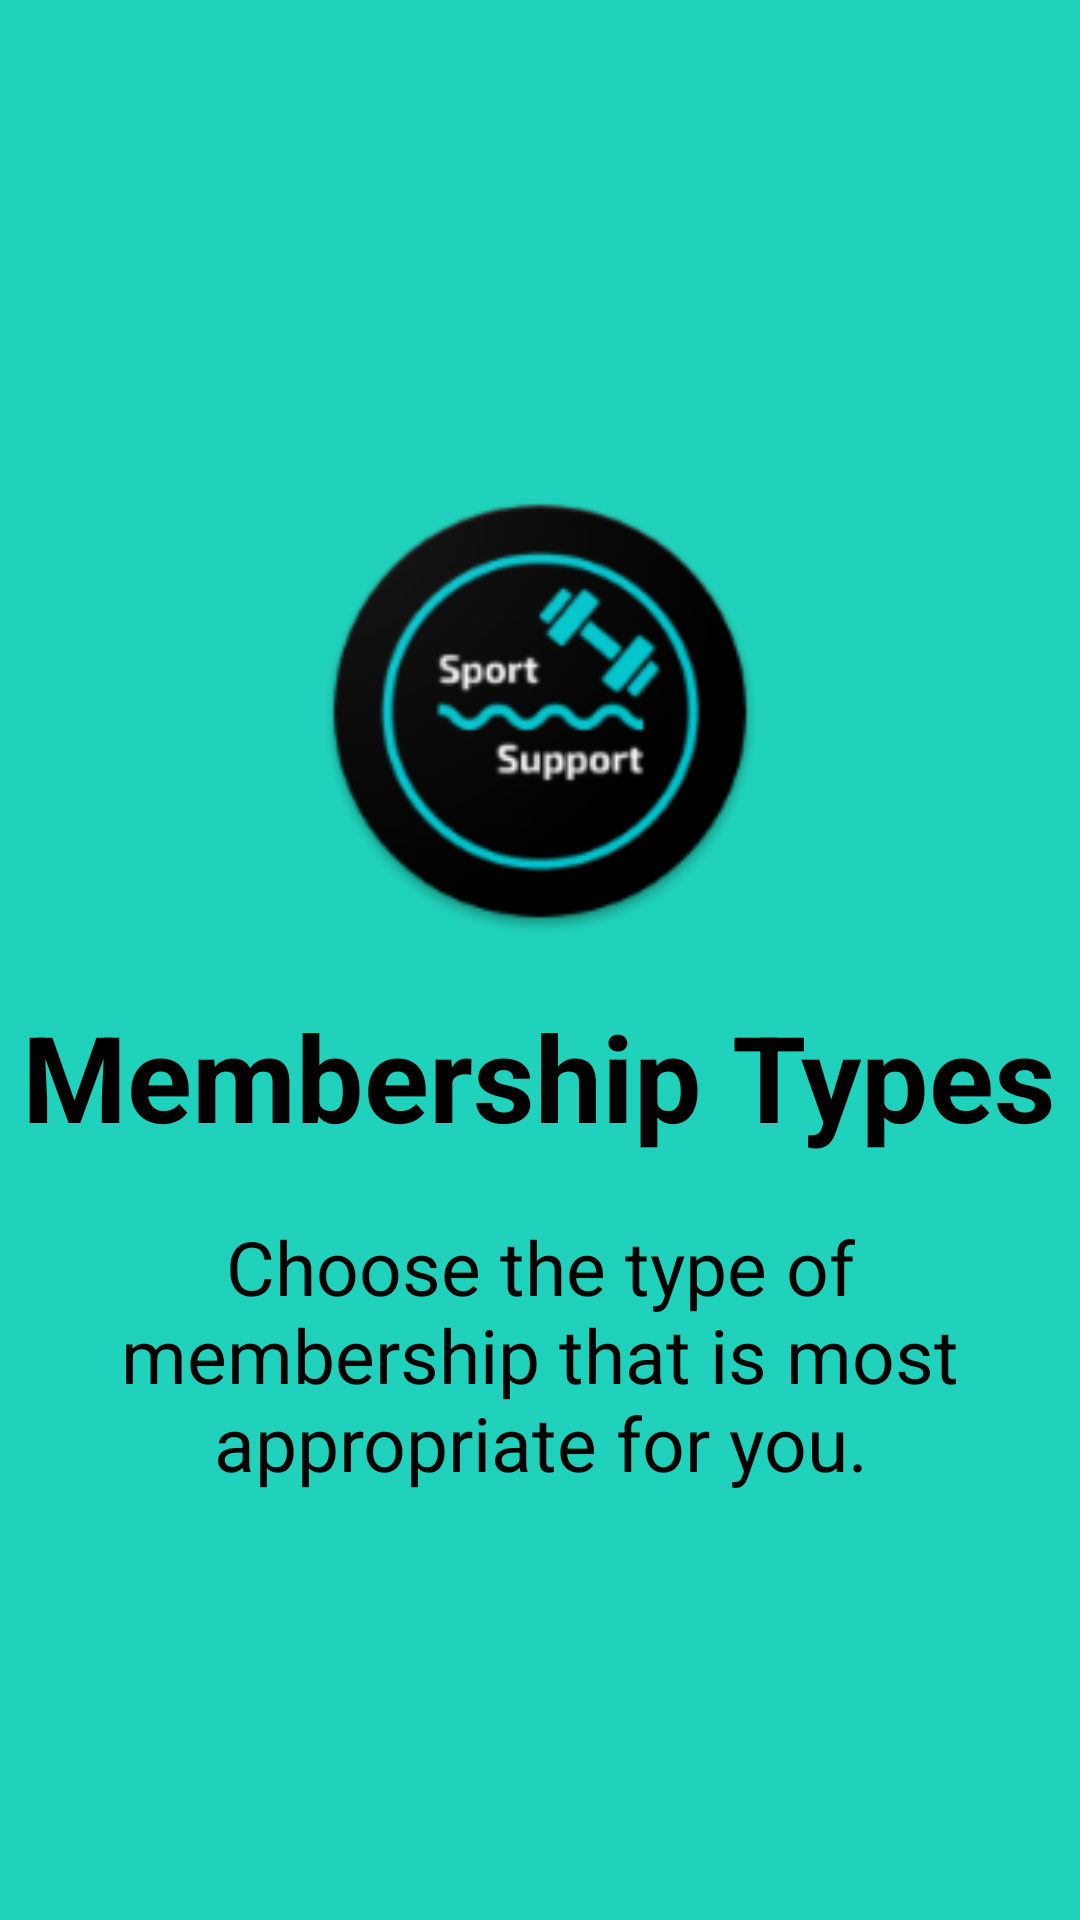

Produce the Android XML layout that renders to this screen, including the resource entries it uses.
<!-- AndroidManifest.xml: application theme AppTheme -->
<!-- res/layout/welcome2.xml -->
<?xml version="1.0" encoding="utf-8"?>
<RelativeLayout xmlns:android="http://schemas.android.com/apk/res/android"
    android:layout_width="match_parent"
    android:layout_height="match_parent"
    android:background="@color/bg_screen2">

    <LinearLayout
        android:layout_width="wrap_content"
        android:layout_height="wrap_content"
        android:layout_centerInParent="true"
        android:gravity="center_horizontal"
        android:orientation="vertical">

        <ImageView
            android:layout_width="@dimen/img_width_height"
            android:layout_height="@dimen/img_width_height"
            android:src="@mipmap/ic_sport_support"
            android:layout_margin="20dp"/>

        <TextView
            android:layout_width="wrap_content"
            android:layout_height="wrap_content"
            android:text="@string/slide_2_title"
            android:textColor="@android:color/black"
            android:textSize="@dimen/slide_title"
            android:textStyle="bold" />

        <TextView
            android:layout_width="wrap_content"
            android:layout_height="wrap_content"
            android:layout_marginTop="20dp"
            android:paddingLeft="@dimen/desc_padding"
            android:paddingRight="@dimen/desc_padding"
            android:text="@string/slide_2_desc"
            android:textAlignment="center"
            android:textColor="@android:color/black"
            android:textSize="@dimen/slide_desc" />

    </LinearLayout>

</RelativeLayout>
<!-- resources referenced by this layout -->
<resources>
  <color name="bg_screen2">#20d2bb</color>
  <dimen name="desc_padding">40dp</dimen>
  <dimen name="img_width_height">150dp</dimen>
  <dimen name="slide_desc">25dp</dimen>
  <dimen name="slide_title">40dp</dimen>
  <!-- mipmap ic_sport_support: png bitmap (mipmap-hdpi, 6403 bytes) -->
  <string name="slide_2_desc">Choose the type of membership that is most appropriate for you. </string>
  <string name="slide_2_title">Membership Types</string>
  <style name="AppTheme" parent="Theme.AppCompat.Light.DarkActionBar">
          
          <item name="colorPrimary">@color/colorPrimary</item>
          <item name="colorPrimaryDark">@color/colorPrimaryDark</item>
          <item name="colorAccent">@color/colorAccent</item>
  
          <item name="windowActionBar">false</item>
          <item name="windowNoTitle">true</item>
  
      </style>
  <color name="colorPrimary">#3395ff</color>
  <color name="colorPrimaryDark">#2278d4</color>
  <color name="colorAccent">#f64c73</color>
</resources>
